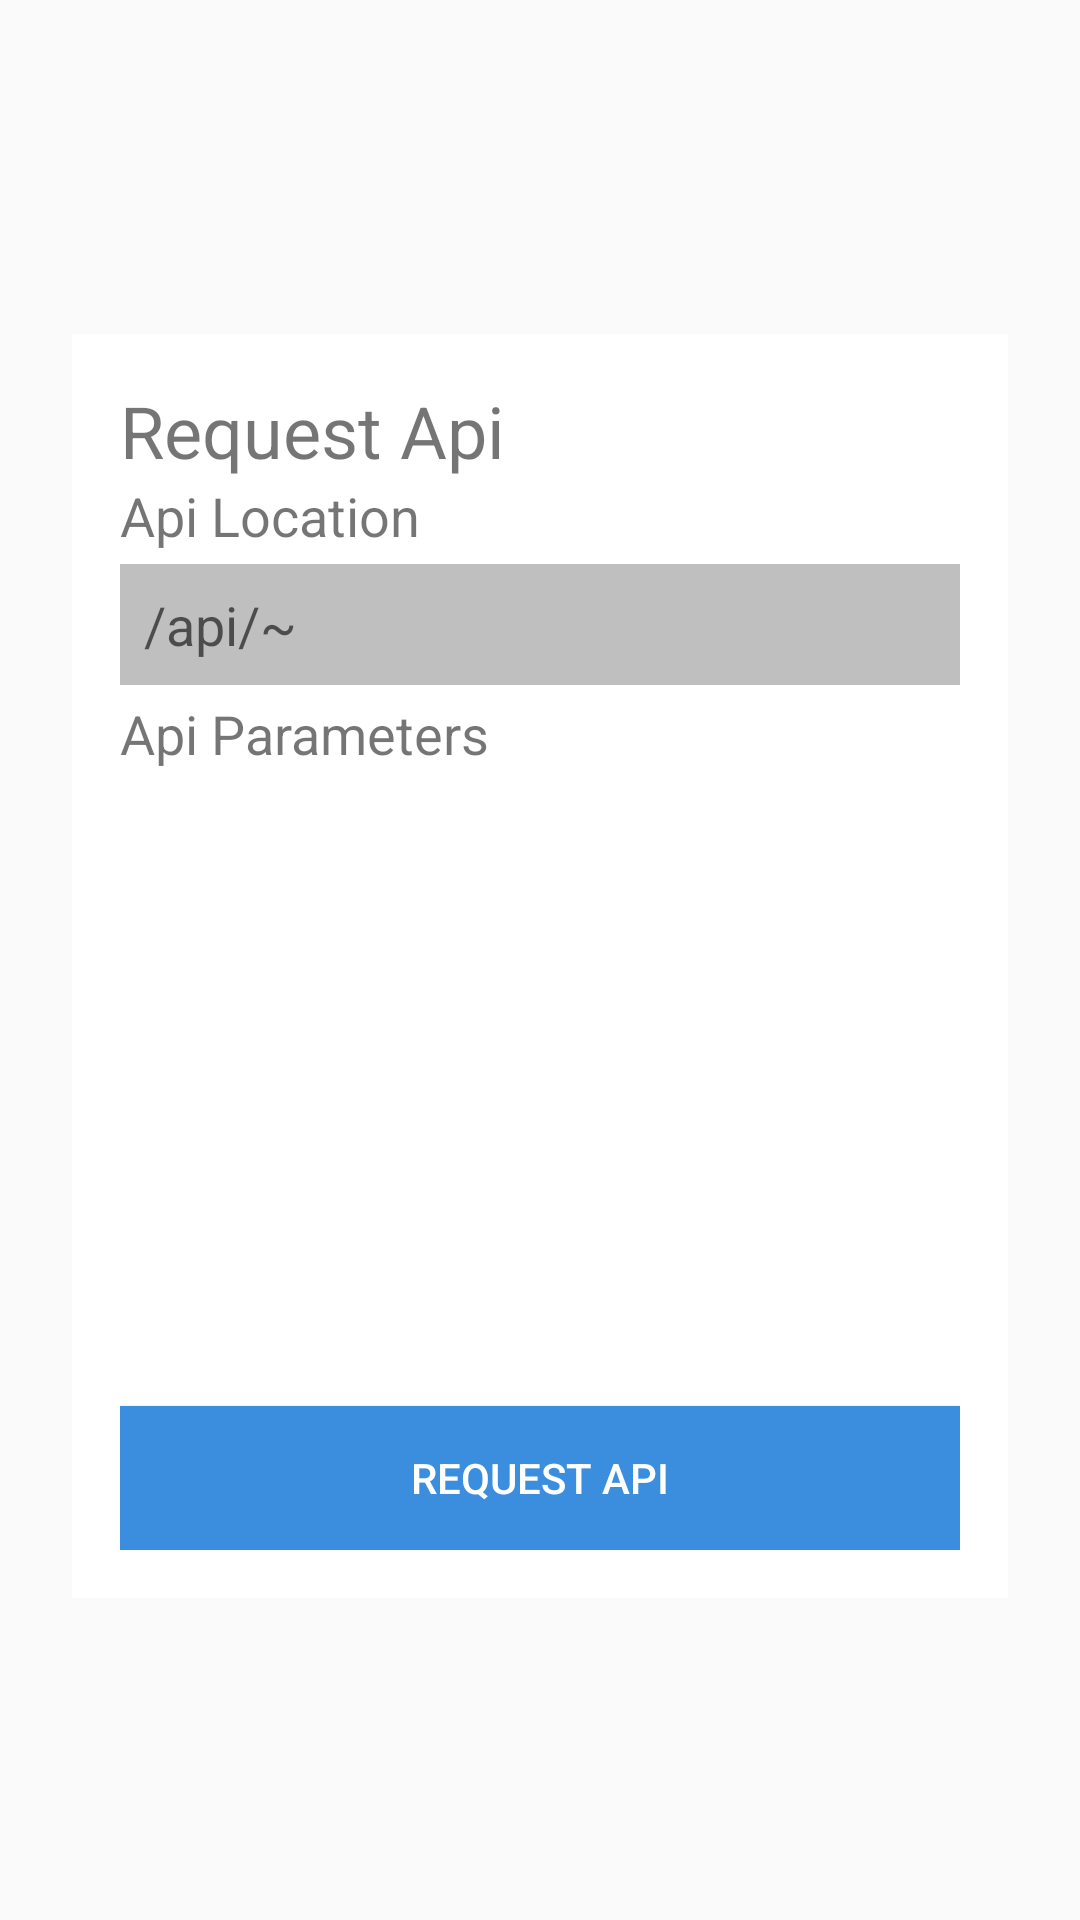

The Android layout XML behind this screen, and the referenced resources:
<!-- AndroidManifest.xml: application theme AppTheme -->
<!-- res/layout/dialog_request_api.xml -->
<?xml version="1.0" encoding="utf-8"?>
<layout xmlns:android="http://schemas.android.com/apk/res/android">
    <RelativeLayout
        android:layout_width="match_parent"
        android:gravity="center"
        android:layout_height="match_parent">

        <LinearLayout
            android:layout_width="match_parent"
            android:layout_height="wrap_content"
            android:gravity="center"
            android:orientation="vertical"
            android:padding="24dp">

            <LinearLayout
                android:layout_width="match_parent"
                android:layout_height="wrap_content"
                android:layout_marginTop="4dp"
                android:background="#ffffff"
                android:orientation="vertical"
                android:padding="16dp">

                <TextView
                    android:layout_width="match_parent"
                    android:layout_height="wrap_content"
                    android:text="Request Api"
                    android:textSize="24sp" />

                <TextView
                    android:layout_width="match_parent"
                    android:layout_height="wrap_content"
                    android:text="Api Location"
                    android:textSize="18sp" />

                <EditText
                    android:id="@+id/apiLocation"
                    android:layout_width="match_parent"
                    android:layout_marginTop="4dp"
                    android:padding="8dp"
                    android:lines="1"
                    android:background="#bfbfbf"
                    android:hint="/api/~"
                    android:textColor="#000000"
                    android:layout_height="wrap_content"/>

                <TextView
                    android:layout_marginTop="4dp"
                    android:layout_width="match_parent"
                    android:layout_height="wrap_content"
                    android:text="Api Parameters"
                    android:textSize="18sp" />

                <ListView
                    android:layout_marginTop="4dp"
                    android:layout_marginBottom="4dp"
                    android:id="@+id/paramListView"
                    android:layout_width="match_parent"
                    android:layout_height="200dp"></ListView>

                <Button
                    android:id="@+id/sendButton"
                    android:layout_width="match_parent"
                    android:layout_height="wrap_content"
                    android:layout_marginTop="4dp"
                    android:background="#3B8EDE"
                    android:text="REQUEST API"
                    android:textColor="@android:color/white" />

            </LinearLayout>
        </LinearLayout>
    </RelativeLayout>
</layout>
<!-- resources referenced by this layout -->
<resources>
  <style name="AppTheme" parent="Theme.AppCompat.Light.NoActionBar">
          
          <item name="colorPrimary">@color/colorPrimary</item>
          <item name="colorPrimaryDark">@color/colorPrimaryDark</item>
          <item name="colorAccent">@color/colorAccent</item>
      </style>
  <color name="colorPrimary">#f9f9f9</color>
  <color name="colorPrimaryDark">#999</color>
  <color name="colorAccent">#FF4081</color>
</resources>
